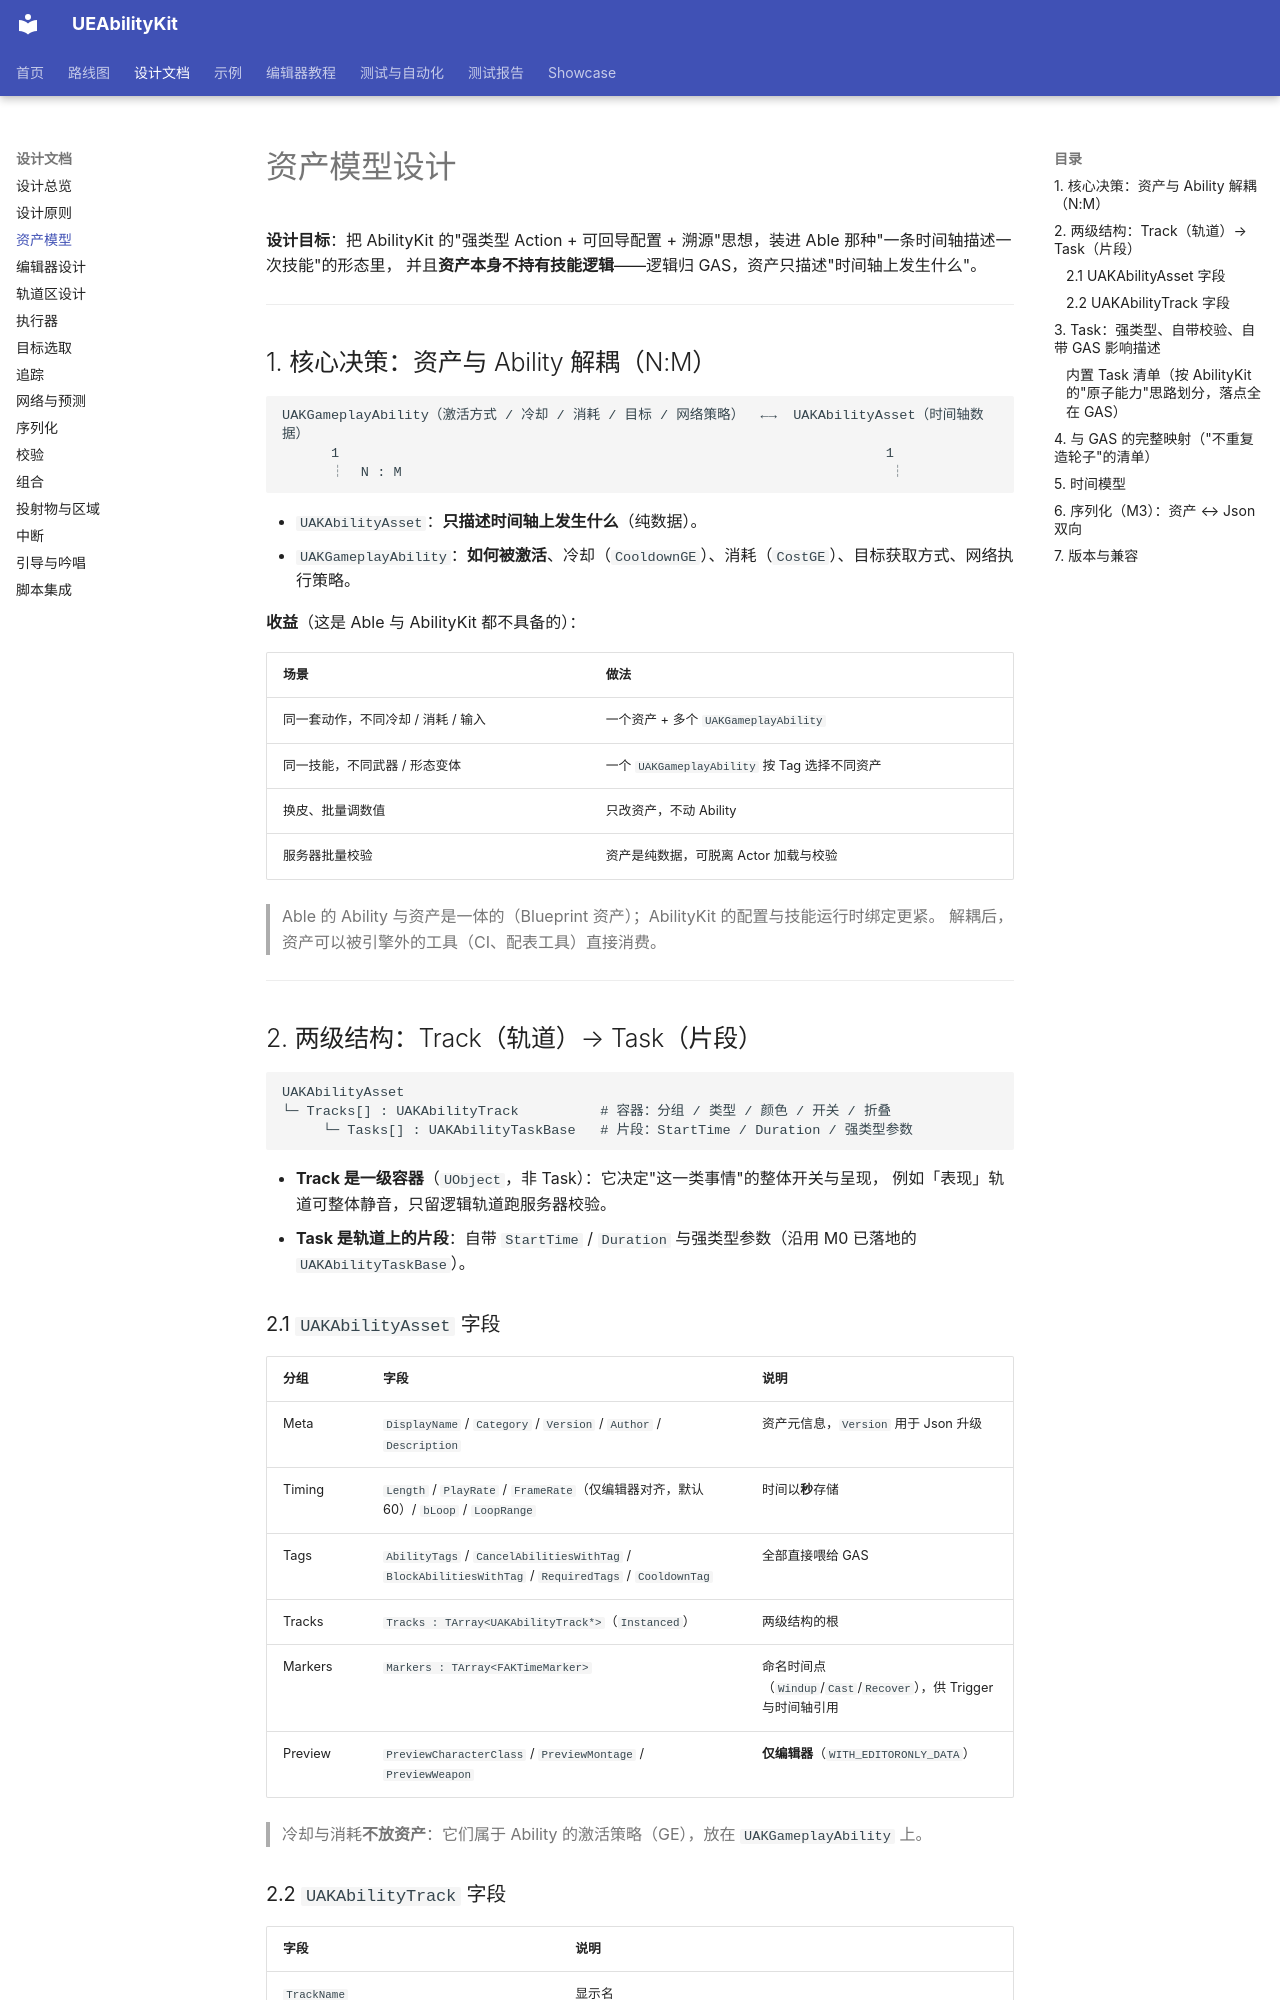

repository: HUSTJJD/UEAbilityKit · page: design/02-asset-model/index.html · generator: mkdocs

# 资产模型设计

**设计目标**：把 AbilityKit 的"强类型 Action + 可回导配置 + 溯源"思想，装进 Able 那种"一条时间轴描述一次技能"的形态里，
并且**资产本身不持有技能逻辑**——逻辑归 GAS，资产只描述"时间轴上发生什么"。

---

## 1. 核心决策：资产与 Ability 解耦（N:M）

```
UAKGameplayAbility（激活方式 / 冷却 / 消耗 / 目标 / 网络策略）  ←→  UAKAbilityAsset（时间轴数据）
      1                                                                   1
      ┆  N : M                                                            ┆
```

- `UAKAbilityAsset`：**只描述时间轴上发生什么**（纯数据）。
- `UAKGameplayAbility`：**如何被激活**、冷却（`CooldownGE`）、消耗（`CostGE`）、目标获取方式、网络执行策略。

**收益**（这是 Able 与 AbilityKit 都不具备的）：

| 场景 | 做法 |
|---|---|
| 同一套动作，不同冷却 / 消耗 / 输入 | 一个资产 + 多个 `UAKGameplayAbility` |
| 同一技能，不同武器 / 形态变体 | 一个 `UAKGameplayAbility` 按 Tag 选择不同资产 |
| 换皮、批量调数值 | 只改资产，不动 Ability |
| 服务器批量校验 | 资产是纯数据，可脱离 Actor 加载与校验 |

> Able 的 Ability 与资产是一体的（Blueprint 资产）；AbilityKit 的配置与技能运行时绑定更紧。
> 解耦后，资产可以被引擎外的工具（CI、配表工具）直接消费。

---

## 2. 两级结构：Track（轨道）→ Task（片段）

```
UAKAbilityAsset
└─ Tracks[] : UAKAbilityTrack          # 容器：分组 / 类型 / 颜色 / 开关 / 折叠
     └─ Tasks[] : UAKAbilityTaskBase   # 片段：StartTime / Duration / 强类型参数
```

- **Track 是一级容器**（`UObject`，非 Task）：它决定"这一类事情"的整体开关与呈现，
  例如「表现」轨道可整体静音，只留逻辑轨道跑服务器校验。
- **Task 是轨道上的片段**：自带 `StartTime` / `Duration` 与强类型参数（沿用 M0 已落地的 `UAKAbilityTaskBase`）。

### 2.1 `UAKAbilityAsset` 字段

| 分组 | 字段 | 说明 |
|---|---|---|
| Meta | `DisplayName` / `Category` / `Version` / `Author` / `Description` | 资产元信息，`Version` 用于 Json 升级 |
| Timing | `Length` / `PlayRate` / `FrameRate`（仅编辑器对齐，默认 60）/ `bLoop` / `LoopRange` | 时间以**秒**存储 |
| Tags | `AbilityTags` / `CancelAbilitiesWithTag` / `BlockAbilitiesWithTag` / `RequiredTags` / `CooldownTag` | 全部直接喂给 GAS |
| Tracks | `Tracks : TArray<UAKAbilityTrack*>`（`Instanced`） | 两级结构的根 |
| Markers | `Markers : TArray<FAKTimeMarker>` | 命名时间点（`Windup`/`Cast`/`Recover`），供 Trigger 与时间轴引用 |
| Preview | `PreviewCharacterClass` / `PreviewMontage` / `PreviewWeapon` | **仅编辑器**（`WITH_EDITORONLY_DATA`） |

> 冷却与消耗**不放资产**：它们属于 Ability 的激活策略（GE），放在 `UAKGameplayAbility` 上。
